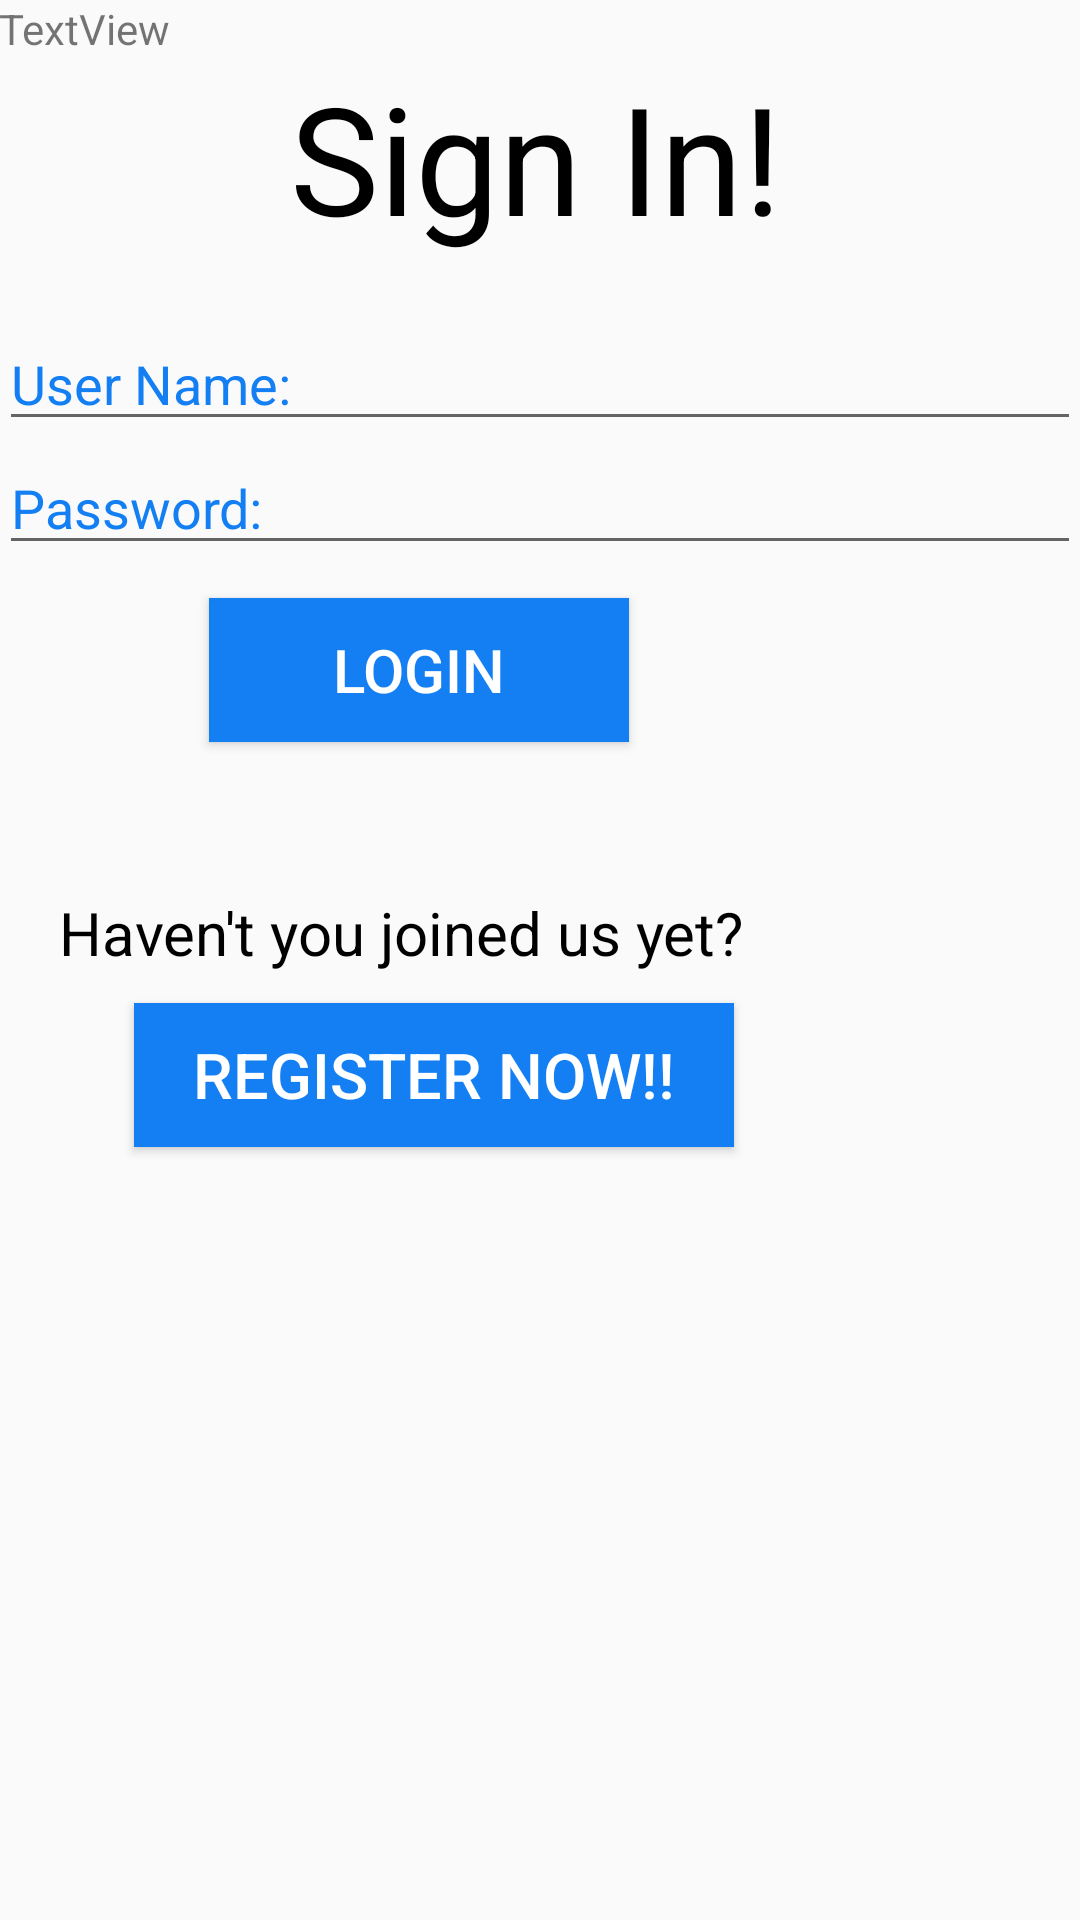

Reconstruct the res/layout file that produces this screen, plus the resources it refers to.
<!-- AndroidManifest.xml: application theme AppTheme -->
<!-- res/layout/activity_user_login.xml -->
<?xml version="1.0" encoding="utf-8"?>
<ScrollView xmlns:android="http://schemas.android.com/apk/res/android"
    xmlns:app="http://schemas.android.com/apk/res-auto"
    xmlns:tools="http://schemas.android.com/tools"
    android:layout_width="match_parent"
    android:layout_height="match_parent" >

    <RelativeLayout
        android:id="@+id/activity_main"
        android:layout_width="match_parent"
        android:layout_height="match_parent"
        android:paddingBottom="@dimen/activity_vertical_margin"
        android:paddingLeft="@dimen/activity_horizontal_margin"
        android:paddingRight="@dimen/activity_horizontal_margin"
        android:paddingTop="@dimen/activity_vertical_margin"
        tools:context="com.example.consultation.myapplication.MainActivity">

        <LinearLayout
            android:layout_width="395dp"
            android:layout_height="604dp"
            android:layout_alignParentStart="true"
            android:layout_alignParentLeft="true"
            android:layout_alignParentTop="true"
            android:layout_marginStart="0dp"
            android:layout_marginLeft="0dp"
            android:orientation="vertical">


            <TextView
                android:id="@+id/textView10"
                android:layout_width="match_parent"
                android:layout_height="wrap_content"
                android:text="TextView" />

            <TextView
                android:id="@+id/textView"
                android:layout_width="wrap_content"
                android:layout_height="wrap_content"
                android:layout_alignParentStart="true"
                android:layout_alignParentLeft="true"
                android:layout_alignParentTop="true"
                android:layout_marginLeft="60dp"
                android:text="   Sign In! "
                android:textColor="#000000"
                android:textSize="50dp" />

            <EditText
                android:id="@+id/etuser"
                android:layout_width="match_parent"
                android:layout_height="wrap_content"
                android:layout_above="@+id/etpass"
                android:layout_alignParentStart="true"
                android:layout_alignParentLeft="true"
                android:layout_marginTop="20dp"
                android:ems="10"
                android:hint="User Name: "
                android:inputType="textPersonName"
                android:textColor="#137FF3"
                android:textColorHint="#137FF3" />

            <EditText
                android:id="@+id/etpass"
                android:layout_width="match_parent"
                android:layout_height="wrap_content"
                android:layout_above="@+id/btnuser"
                android:layout_alignParentStart="true"
                android:layout_alignParentLeft="true"
                android:layout_marginBottom="11dp"
                android:ems="10"
                android:hint="Password: "
                android:inputType="textPassword"
                android:textColor="#137FF3"
                android:textColorHint="#137FF3" />

            <Button
                android:id="@+id/btnuser"
                android:layout_width="140dp"
                android:layout_height="wrap_content"
                android:layout_alignEnd="@+id/etpass"
                android:layout_alignRight="@+id/etpass"
                android:layout_centerVertical="true"
                android:layout_marginLeft="70dp"
                android:background="#137FF3"
                android:onClick="OnLogin"
                android:text="Login"
                android:textColor="#ffffff"
                android:textColorHint="#ffffff"
                android:textSize="20dp" />

            <TextView
                android:id="@+id/textView2"
                android:layout_width="match_parent"
                android:layout_height="wrap_content"
                android:layout_marginLeft="20dp"
                android:layout_marginTop="50dp"
                android:text="Haven't you joined us yet?"
                android:textColor="#000000"
                android:textSize="20dp" />

            <Button
                android:id="@+id/button2"
                android:layout_width="200dp"
                android:layout_height="wrap_content"
                android:layout_alignStart="@+id/btnuser"
                android:layout_alignLeft="@+id/btnuser"
                android:layout_alignParentBottom="true"
                android:layout_marginLeft="45dp"
                android:layout_marginTop="10dp"
                android:layout_marginBottom="60dp"
                android:background="#137FF3"
                android:text="Register Now!!"
                android:textColor="#ffffff"
                android:textColorHint="#ffffff"
                android:textSize="21dp" />
        </LinearLayout>


    </RelativeLayout>
</ScrollView>
<!-- resources referenced by this layout -->
<resources>
  <style name="AppTheme" parent="Theme.AppCompat.Light.DarkActionBar">
          
          <item name="colorPrimary">@color/colorPrimary</item>
          <item name="colorPrimaryDark">@color/colorPrimaryDark</item>
          <item name="colorAccent">@color/colorAccent</item>
      </style>
  <color name="colorPrimary">#3F51B5</color>
  <color name="colorPrimaryDark">#303F9F</color>
  <color name="colorAccent">#FF4081</color>
</resources>
